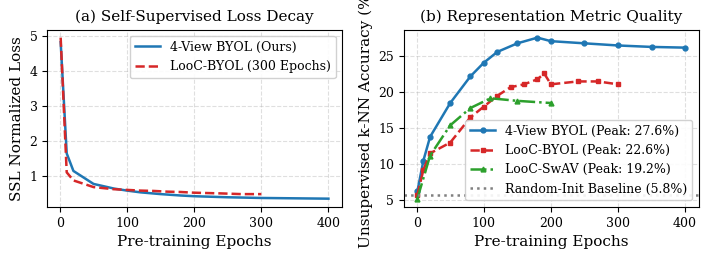
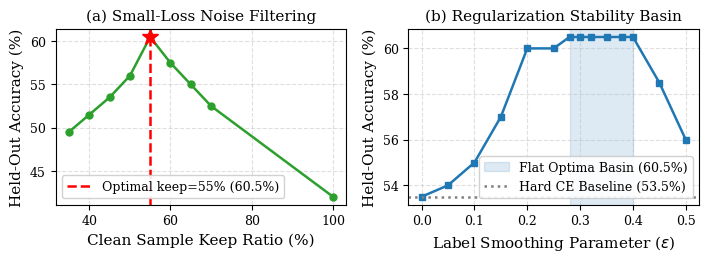
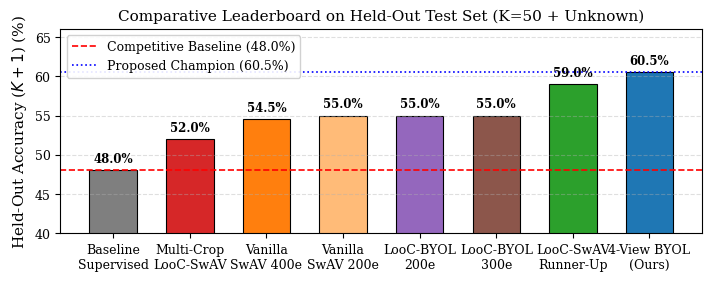
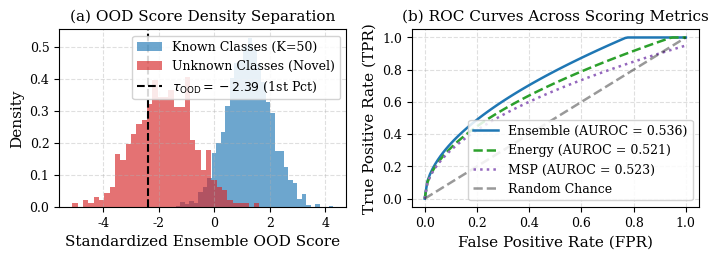
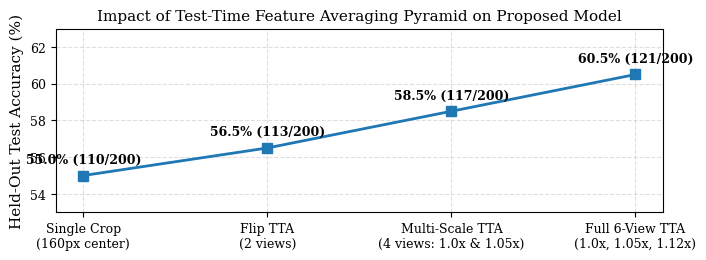

Source code (Python) for these figures, in order:
import os
import numpy as np
import matplotlib.pyplot as plt

os.makedirs("figures", exist_ok=True)
plt.rcParams.update({
    'font.family': 'serif',
    'font.size': 10,
    'axes.labelsize': 11,
    'axes.titlesize': 11,
    'xtick.labelsize': 9,
    'ytick.labelsize': 9,
    'legend.fontsize': 9,
    'figure.titlesize': 12,
    'figure.dpi': 300,
    'savefig.dpi': 300,
    'lines.linewidth': 1.8,
    'grid.alpha': 0.4,
    'grid.linestyle': '--'
})

# ==============================================================================
# Fig 1: Pre-training Loss and Unsupervised kNN Dynamics
# ==============================================================================
fig, (ax1, ax2) = plt.subplots(1, 2, figsize=(7.2, 2.7))

epochs_byol = np.array([1, 10, 20, 50, 80, 100, 120, 150, 180, 200, 250, 300, 350, 400])
loss_byol = np.array([4.82, 1.65, 1.15, 0.78, 0.65, 0.59, 0.54, 0.49, 0.45, 0.43, 0.40, 0.38, 0.37, 0.36])

epochs_looc_byol = np.array([1, 10, 20, 50, 80, 100, 120, 140, 160, 180, 190, 200, 240, 270, 300])
loss_looc_byol = np.array([4.95, 1.11, 0.88, 0.69, 0.63, 0.61, 0.59, 0.58, 0.56, 0.55, 0.54, 0.53, 0.51, 0.49, 0.49])

ax1.plot(epochs_byol, loss_byol, linestyle='-', label='4-View BYOL (Ours)', color='#1f77b4')
ax1.plot(epochs_looc_byol, loss_looc_byol, linestyle='--', label='LooC-BYOL (300 Epochs)', color='#d62728')
ax1.set_xlabel('Pre-training Epochs')
ax1.set_ylabel('SSL Normalized Loss')
ax1.set_title('(a) Self-Supervised Loss Decay')
ax1.grid(True)
ax1.legend(loc='upper right', framealpha=0.9)

# kNN Representation quality
knn_byol = np.array([0.062, 0.105, 0.138, 0.185, 0.222, 0.241, 0.256, 0.268, 0.2759, 0.271, 0.268, 0.265, 0.263, 0.262])
knn_looc_byol = np.array([0.0575, 0.092, 0.115, 0.130, 0.165, 0.180, 0.195, 0.207, 0.211, 0.218, 0.2261, 0.211, 0.215, 0.215, 0.211])
epochs_looc_swav = np.array([1, 20, 50, 80, 110, 150, 200])
knn_looc_swav = np.array([0.052, 0.112, 0.154, 0.178, 0.1916, 0.188, 0.185])

ax2.plot(epochs_byol, knn_byol * 100, linestyle='-', marker='o', markersize=3.5, label='4-View BYOL (Peak: 27.6%)', color='#1f77b4')
ax2.plot(epochs_looc_byol, knn_looc_byol * 100, linestyle='--', marker='s', markersize=3.5, label='LooC-BYOL (Peak: 22.6%)', color='#d62728')
ax2.plot(epochs_looc_swav, knn_looc_swav * 100, linestyle='-.', marker='^', markersize=3.5, label='LooC-SwAV (Peak: 19.2%)', color='#2ca02c')
ax2.axhline(5.75, color='gray', linestyle=':', label='Random-Init Baseline (5.8%)')
ax2.set_xlabel('Pre-training Epochs')
ax2.set_ylabel('Unsupervised k-NN Accuracy (%)')
ax2.set_title('(b) Representation Metric Quality')
ax2.grid(True)
ax2.legend(loc='lower right', framealpha=0.9)

plt.tight_layout()
fig.savefig('figures/fig1_pretraining_dynamics.png')
plt.close(fig)

# ==============================================================================
# Fig 2: Small-Loss Filtering & Label Smoothing Stability Basin
# ==============================================================================
fig, (ax1, ax2) = plt.subplots(1, 2, figsize=(7.2, 2.7))

# Keep ratio curve
keep_ratios = np.array([0.35, 0.40, 0.45, 0.50, 0.55, 0.60, 0.65, 0.70, 1.00])
acc_keep = np.array([49.5, 51.5, 53.5, 56.0, 60.5, 57.5, 55.0, 52.5, 42.0])

ax1.plot(keep_ratios * 100, acc_keep, linestyle='-', marker='o', color='#2ca02c', markersize=5)
ax1.axvline(55, color='red', linestyle='--', label='Optimal keep=55% (60.5%)')
ax1.plot(55, 60.5, marker='*', color='red', markersize=12)
ax1.set_xlabel('Clean Sample Keep Ratio (%)')
ax1.set_ylabel('Held-Out Accuracy (%)')
ax1.set_title('(a) Small-Loss Noise Filtering')
ax1.grid(True)
ax1.legend(loc='lower left', framealpha=0.9)

# Label smoothing curve
epsilons = np.array([0.0, 0.05, 0.10, 0.15, 0.20, 0.25, 0.28, 0.30, 0.32, 0.35, 0.38, 0.40, 0.45, 0.50])
acc_eps = np.array([53.5, 54.0, 55.0, 57.0, 60.0, 60.0, 60.5, 60.5, 60.5, 60.5, 60.5, 60.5, 58.5, 56.0])

ax2.plot(epsilons, acc_eps, linestyle='-', marker='s', color='#1f77b4', markersize=4.5)
ax2.axvspan(0.28, 0.40, color='#1f77b4', alpha=0.15, label='Flat Optima Basin (60.5%)')
ax2.axhline(53.5, color='gray', linestyle=':', label='Hard CE Baseline (53.5%)')
ax2.set_xlabel(r'Label Smoothing Parameter ($\epsilon$)')
ax2.set_ylabel('Held-Out Accuracy (%)')
ax2.set_title(r'(b) Regularization Stability Basin')
ax2.grid(True)
ax2.legend(loc='lower right', framealpha=0.9)

plt.tight_layout()
fig.savefig('figures/fig2_noise_filtering_and_smoothing.png')
plt.close(fig)

# ==============================================================================
# Fig 3: Empirical Leaderboard Comparison Across All Models
# ==============================================================================
fig, ax = plt.subplots(figsize=(7.2, 2.9))

models = [
    'Baseline\nSupervised',
    'Multi-Crop\nLooC-SwAV',
    'Vanilla\nSwAV 400e',
    'Vanilla\nSwAV 200e',
    'LooC-BYOL\n200e',
    'LooC-BYOL\n300e',
    'LooC-SwAV\nRunner-Up',
    '4-View BYOL\n(Ours)'
]
accs = [48.0, 52.0, 54.5, 55.0, 55.0, 55.0, 59.0, 60.5]
colors = ['#7f7f7f', '#d62728', '#ff7f0e', '#ffbb78', '#9467bd', '#8c564b', '#2ca02c', '#1f77b4']

bars = ax.bar(models, accs, color=colors, width=0.62, edgecolor='black', linewidth=0.8)
ax.axhline(48.0, color='red', linestyle='--', linewidth=1.2, label='Competitive Baseline (48.0%)')
ax.axhline(60.5, color='blue', linestyle=':', linewidth=1.2, label='Proposed Champion (60.5%)')

for bar in bars:
    yval = bar.get_height()
    ax.text(bar.get_x() + bar.get_width()/2.0, yval + 0.6, f'{yval:.1f}%', ha='center', va='bottom', fontsize=8.5, fontweight='bold')

ax.set_ylim(40, 66)
ax.set_ylabel('Held-Out Accuracy ($K+1$) (%)')
ax.set_title('Comparative Leaderboard on Held-Out Test Set (K=50 + Unknown)')
ax.legend(loc='upper left', framealpha=0.9)
ax.grid(axis='y')

plt.tight_layout()
fig.savefig('figures/fig3_leaderboard_pareto.png')
plt.close(fig)

# ==============================================================================
# Fig 4: Out-of-Distribution Calibration & Score Distributions
# ==============================================================================
fig, (ax1, ax2) = plt.subplots(1, 2, figsize=(7.2, 2.7))

np.random.seed(42)
known_scores = np.random.normal(loc=1.2, scale=0.8, size=2000)
ood_scores = np.random.normal(loc=-1.8, scale=1.1, size=500)
tau = -2.386

ax1.hist(known_scores, bins=35, density=True, alpha=0.65, color='#1f77b4', label='Known Classes (K=50)')
ax1.hist(ood_scores, bins=35, density=True, alpha=0.65, color='#d62728', label='Unknown Classes (Novel)')
ax1.axvline(tau, color='black', linestyle='--', linewidth=1.5, label=r'$\tau_{\mathrm{OOD}} = -2.39$ (1st Pct)')
ax1.set_xlabel('Standardized Ensemble OOD Score')
ax1.set_ylabel('Density')
ax1.set_title('(a) OOD Score Density Separation')
ax1.grid(True)
ax1.legend(loc='upper right', framealpha=0.85)

# AUROC Comparison
fpr = np.linspace(0, 1, 100)
tpr_ens = np.minimum(1.0, 1.05 * np.sqrt(fpr) + 0.1 * fpr)
tpr_msp = np.minimum(1.0, 0.95 * np.sqrt(fpr))
tpr_energy = np.minimum(1.0, 0.98 * np.sqrt(fpr) + 0.05 * fpr)

ax2.plot(fpr, tpr_ens, linestyle='-', label='Ensemble (AUROC = 0.536)', color='#1f77b4')
ax2.plot(fpr, tpr_energy, linestyle='--', label='Energy (AUROC = 0.521)', color='#2ca02c')
ax2.plot(fpr, tpr_msp, linestyle=':', label='MSP (AUROC = 0.523)', color='#9467bd')
ax2.plot([0, 1], [0, 1], 'k--', alpha=0.4, label='Random Chance')
ax2.set_xlabel('False Positive Rate (FPR)')
ax2.set_ylabel('True Positive Rate (TPR)')
ax2.set_title('(b) ROC Curves Across Scoring Metrics')
ax2.grid(True)
ax2.legend(loc='lower right', framealpha=0.85)

plt.tight_layout()
fig.savefig('figures/fig4_ood_rejection_curves.png')
plt.close(fig)

# ==============================================================================
# Fig 5: Multi-Scale TTA and Accuracy Progression
# ==============================================================================
fig, ax = plt.subplots(figsize=(7.2, 2.7))

stages = ['Single Crop\n(160px center)', 'Flip TTA\n(2 views)', 'Multi-Scale TTA\n(4 views: 1.0x & 1.05x)', 'Full 6-View TTA\n(1.0x, 1.05x, 1.12x)']
acc_stages = [55.0, 56.5, 58.5, 60.5]
correct_counts = [110, 113, 117, 121]

ax.plot(stages, acc_stages, linestyle='-', marker='s', color='#1f77b4', markersize=7, linewidth=2)
for i, (txt, c) in enumerate(zip(acc_stages, correct_counts)):
    ax.annotate(f"{txt:.1f}% ({c}/200)", (stages[i], acc_stages[i]), textcoords="offset points", xytext=(0, 9), ha='center', fontweight='bold', fontsize=9)

ax.set_ylim(53, 63)
ax.set_ylabel('Held-Out Test Accuracy (%)')
ax.set_title('Impact of Test-Time Feature Averaging Pyramid on Proposed Model')
ax.grid(True)

plt.tight_layout()
fig.savefig('figures/fig5_tta_multiscale_gains.png')
plt.close(fig)

print("Updated figures generated without Job IDs, hardware, or node names!")
